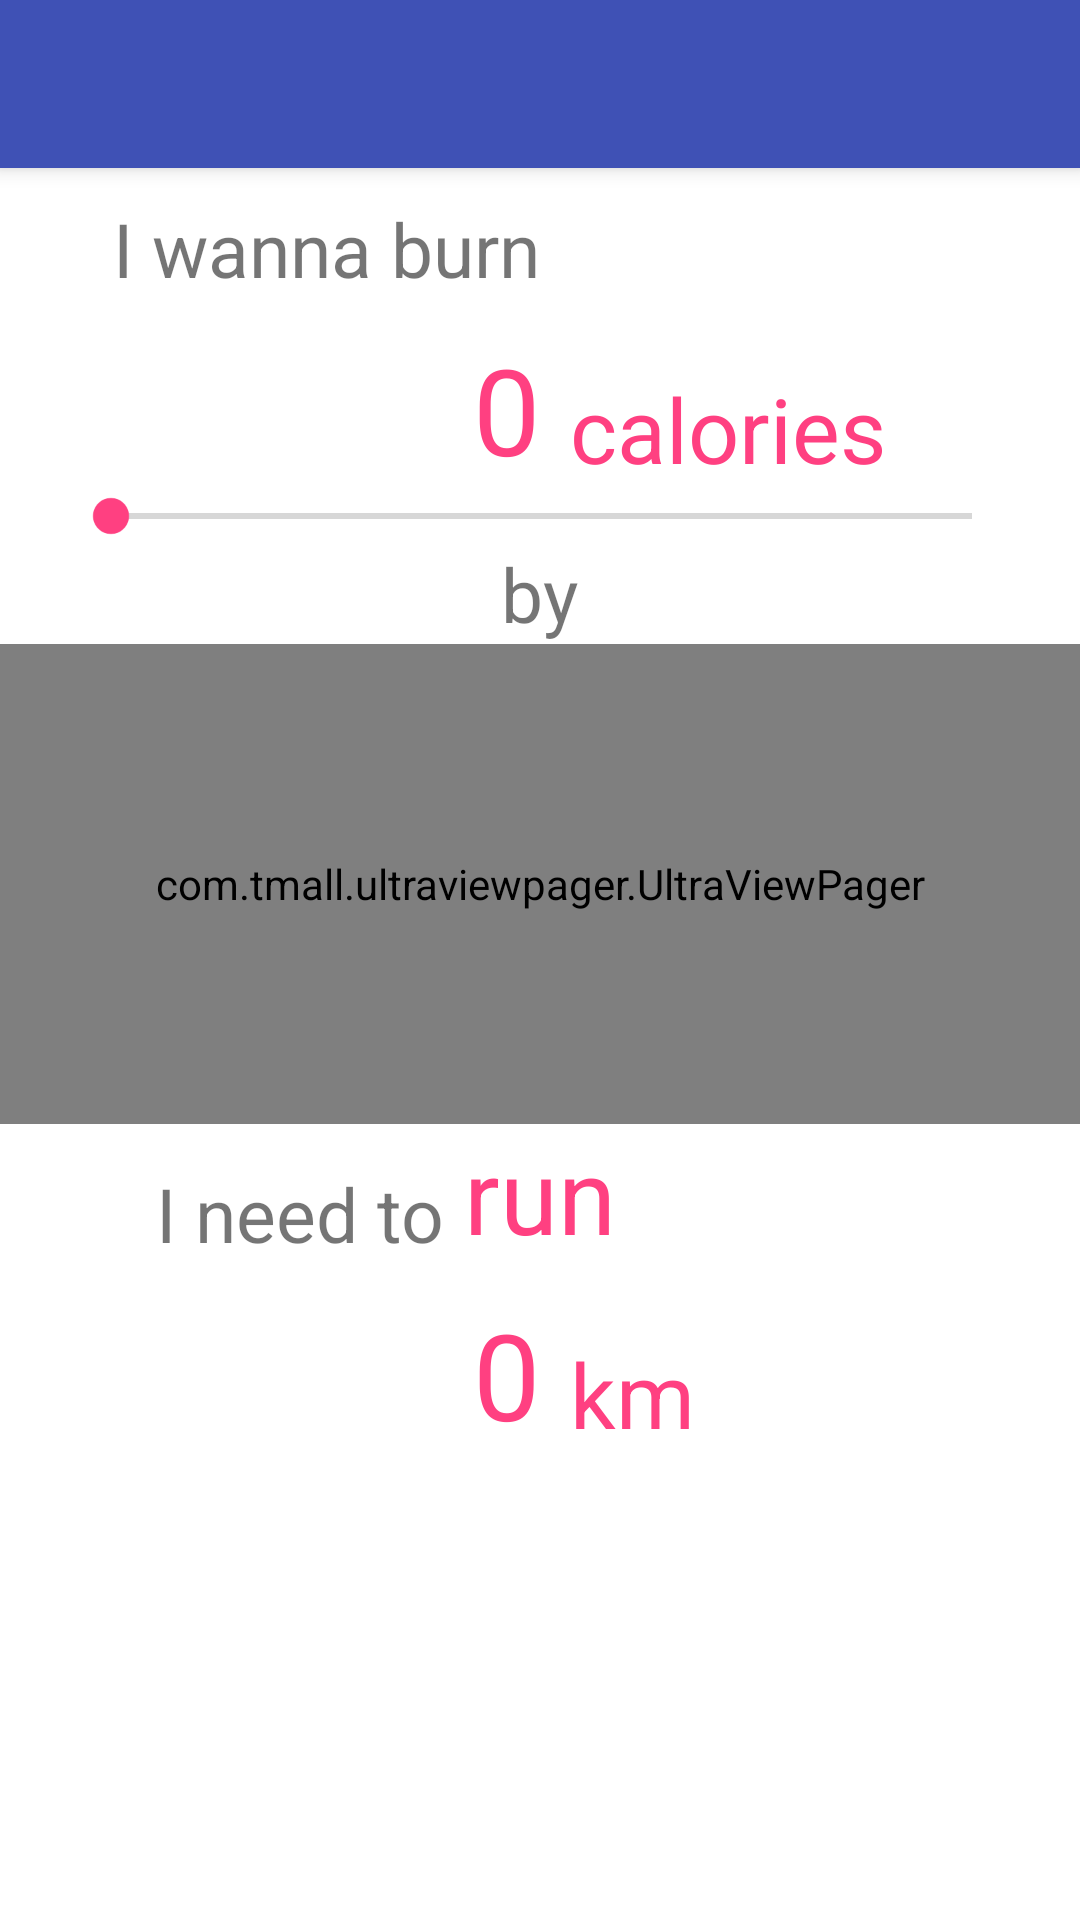

Layout XML and referenced resources for this Android screen:
<!-- AndroidManifest.xml: activity theme AppTheme.NoActionBar -->
<!-- res/layout/activity_maps.xml -->
<?xml version="1.0" encoding="utf-8"?>
<android.support.design.widget.CoordinatorLayout xmlns:android="http://schemas.android.com/apk/res/android"
    xmlns:app="http://schemas.android.com/apk/res-auto"
    xmlns:tools="http://schemas.android.com/tools"
    android:layout_width="match_parent"
    android:layout_height="match_parent"
    tools:context="cs702.compsci702g6.MapsActivity"
    android:background="@android:color/white">
        <android.support.design.widget.AppBarLayout
            android:layout_width="match_parent"
            android:layout_height="wrap_content"
            android:theme="@style/AppTheme.AppBarOverlay">

            <android.support.v7.widget.Toolbar
                android:id="@+id/toolbar"
                android:layout_width="match_parent"
                android:layout_height="?attr/actionBarSize"
                android:background="?attr/colorPrimary"
                app:popupTheme="@style/AppTheme.PopupOverlay" />

        </android.support.design.widget.AppBarLayout>
    <RelativeLayout
        android:layout_width="match_parent"
        android:layout_height="match_parent"
        app:layout_behavior="@string/appbar_scrolling_view_behavior">

        <TextView
            android:id="@+id/text1"
            android:layout_width="wrap_content"
            android:layout_height="wrap_content"
            android:layout_toLeftOf="@id/center"
            android:layout_centerHorizontal="true"
            android:layout_marginTop="10dp"
            android:text="I wanna burn"
            android:textSize="25dp" />

        <TextView
            android:id="@+id/textCalories"
            android:layout_width="wrap_content"
            android:layout_height="wrap_content"
            android:layout_below="@+id/text1"
            android:layout_marginTop="10dp"
            android:layout_toLeftOf="@+id/center"
            android:text="0"
            android:textColor="@color/colorAccent"
            android:textSize="40dp" />

        <View
            android:id="@+id/center"
            android:layout_width="0dp"
            android:layout_height="match_parent"
            android:layout_centerHorizontal="true" />

        <TextView
            android:id="@+id/text2"
            android:layout_width="wrap_content"
            android:layout_height="wrap_content"
            android:layout_alignBottom="@+id/textCalories"
            android:layout_centerHorizontal="true"
            android:layout_marginTop="10dp"
            android:layout_toRightOf="@id/textCalories"
            android:paddingLeft="10dp"
            android:text="calories"
            android:textColor="@color/colorAccent"
            android:textSize="30dp" />

        <SeekBar
            android:id="@+id/seekBar"
            style="@style/Widget.AppCompat.SeekBar"
            android:layout_width="match_parent"
            android:layout_height="wrap_content"
            android:layout_below="@+id/textCalories"
            android:layout_centerHorizontal="true"

            android:layout_marginLeft="20dp"
            android:layout_marginRight="20dp"
            android:max="1000"
            android:progress="3" />

        <TextView
            android:id="@+id/text3"
            android:layout_width="wrap_content"
            android:layout_height="wrap_content"
            android:layout_below="@+id/seekBar"
            android:layout_centerHorizontal="true"
            android:text="by"
            android:textSize="25dp" />


        <com.tmall.ultraviewpager.UltraViewPager
            android:id="@+id/ultra_viewpager"
            android:layout_width="match_parent"
            android:layout_height="160dp"
            android:layout_below="@id/text3" />

        <TextView
            android:id="@+id/text4"
            android:layout_width="wrap_content"
            android:layout_height="wrap_content"
            android:layout_alignBottom="@+id/textAction"
            android:layout_toLeftOf="@+id/textAction"
            android:text="I need to "
            android:textSize="25dp" />

        <TextView
            android:id="@+id/textAction"
            android:layout_width="wrap_content"
            android:layout_height="wrap_content"
            android:layout_below="@+id/ultra_viewpager"
            android:layout_centerHorizontal="true"
            android:text="run"
            android:textColor="@color/colorAccent"
            android:textSize="35dp" />

        <TextView
            android:id="@+id/textAmount"
            android:layout_width="wrap_content"
            android:layout_height="wrap_content"
            android:layout_below="@+id/textAction"
            android:layout_marginTop="10dp"
            android:layout_toLeftOf="@+id/center"
            android:text="0"
            android:textColor="@color/colorAccent"
            android:textSize="40dp" />

        <TextView
            android:id="@+id/textUnit"
            android:layout_width="wrap_content"
            android:layout_height="wrap_content"
            android:layout_alignBottom="@+id/textAmount"
            android:layout_centerHorizontal="true"
            android:layout_marginTop="10dp"
            android:layout_toRightOf="@id/textAmount"
            android:paddingLeft="10dp"
            android:text="km"
            android:textColor="@color/colorAccent"
            android:textSize="30dp" />
    </RelativeLayout>
</android.support.design.widget.CoordinatorLayout>
<!-- resources referenced by this layout -->
<resources>
  <color name="colorAccent">#FF4081</color>
  <style name="AppTheme.AppBarOverlay" parent="ThemeOverlay.AppCompat.Dark.ActionBar" />
  <style name="AppTheme.PopupOverlay" parent="ThemeOverlay.AppCompat.Light" />
  <style name="AppTheme.NoActionBar">
          <item name="windowActionBar">false</item>
          <item name="windowNoTitle">true</item>
      </style>
</resources>
